2-way image classification set "tumorous_and_nontumorous" from GitHub (Codster7SH/Brain-tumore-Prediction-model); label vocabulary: non-tumorous, tumorous.

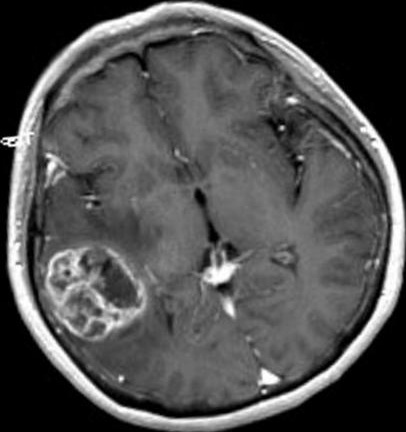
Label: tumorous

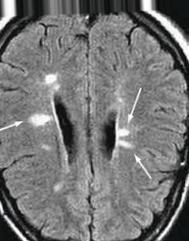
Label: non-tumorous

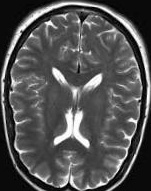
Label: non-tumorous

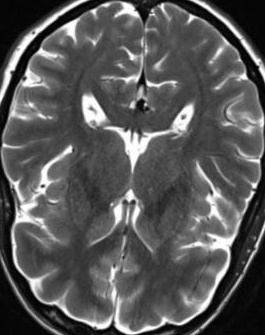
Label: non-tumorous

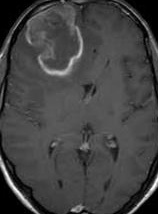
Label: tumorous

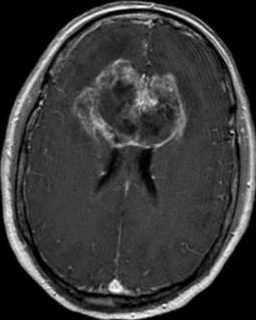
Label: tumorous
